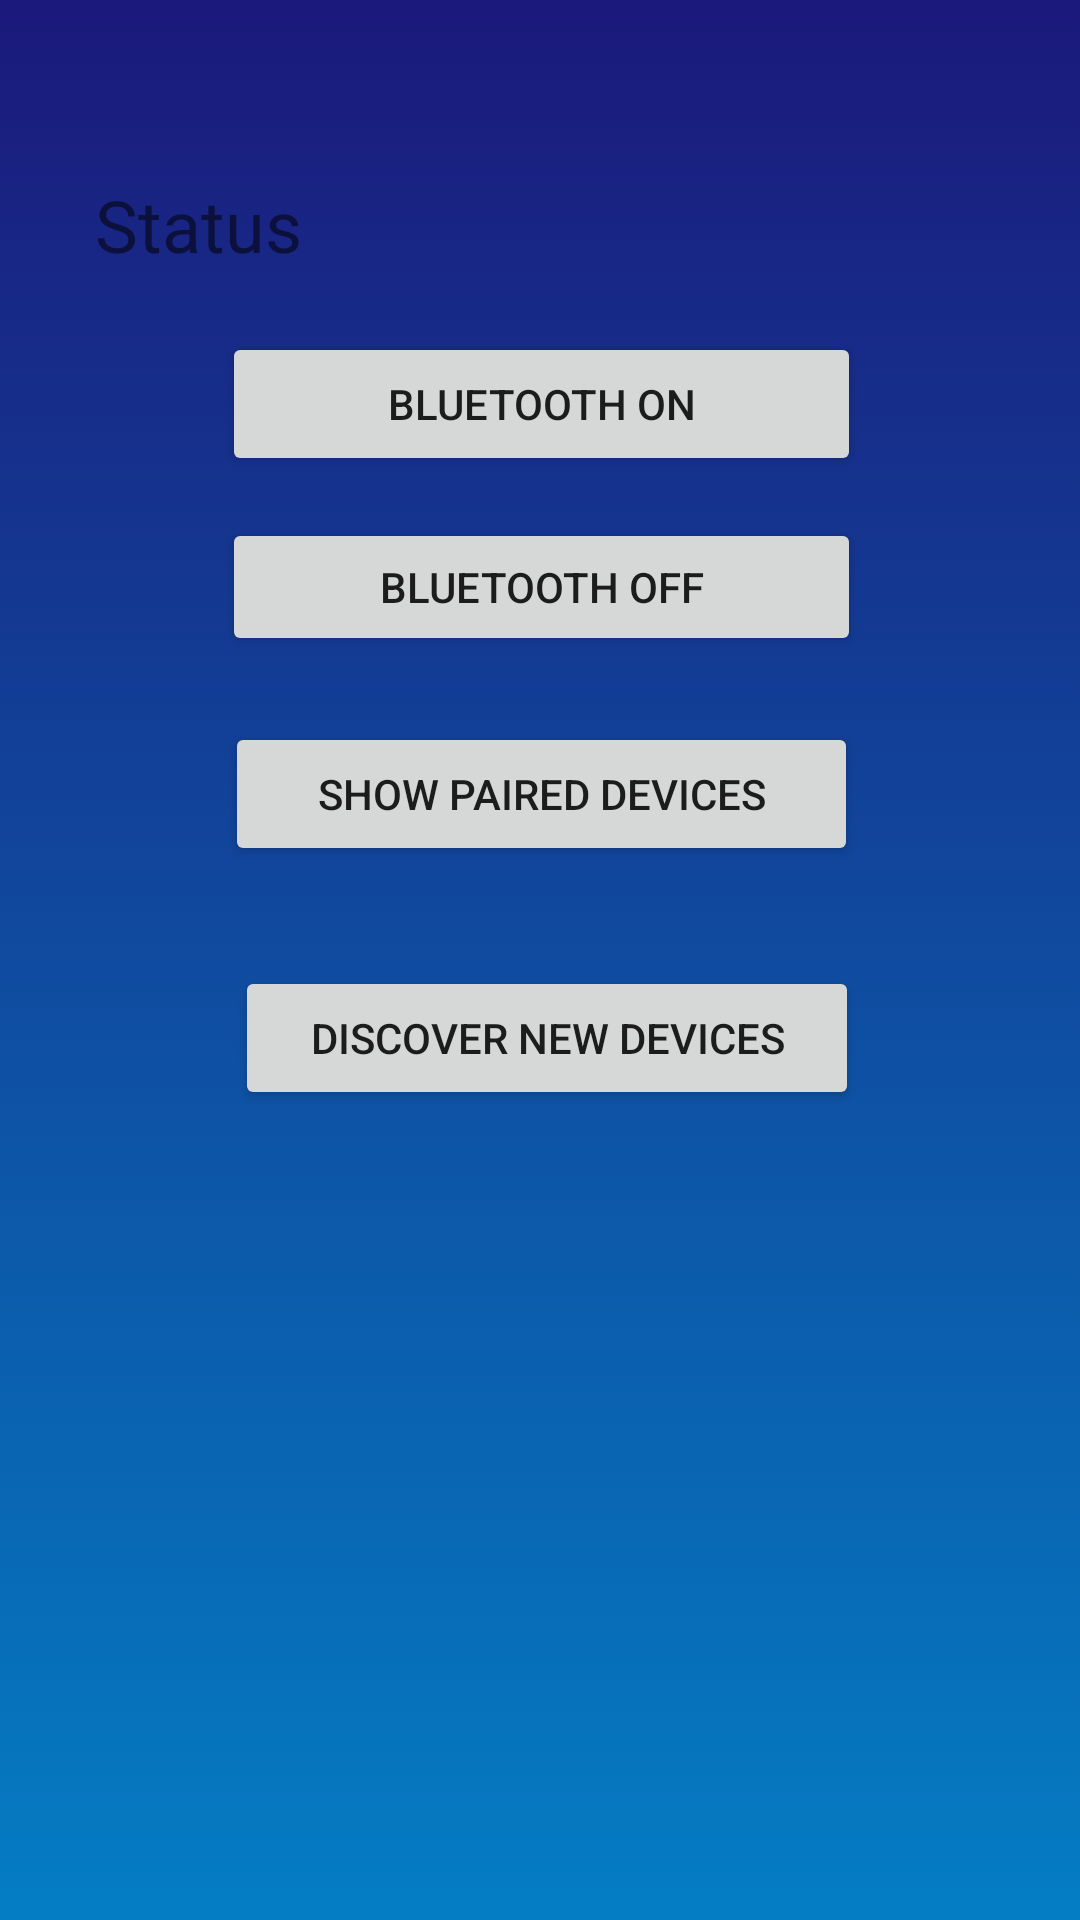

Produce the Android XML layout that renders to this screen, including the resource entries it uses.
<!-- AndroidManifest.xml: application theme AppTheme -->
<!-- res/layout/activity_blotooth.xml -->
<?xml version="1.0" encoding="utf-8"?>
<android.support.constraint.ConstraintLayout xmlns:android="http://schemas.android.com/apk/res/android"
    xmlns:app="http://schemas.android.com/apk/res-auto"
    xmlns:tools="http://schemas.android.com/tools"
    android:layout_width="match_parent"
    android:layout_height="match_parent"
    android:background="@drawable/background_gradient"
    tools:context="com.example.application.disabledv01.Blotooth">


    <TextView
        android:id="@+id/textView"
        android:layout_width="101dp"
        android:layout_height="28dp"
        android:layout_marginBottom="8dp"
        android:layout_marginEnd="8dp"
        android:layout_marginStart="8dp"
        android:layout_marginTop="8dp"
        android:text="Status"
        android:textSize="24sp"
        app:layout_constraintBottom_toBottomOf="parent"
        app:layout_constraintEnd_toEndOf="parent"
        app:layout_constraintHorizontal_bias="0.097"
        app:layout_constraintStart_toStartOf="parent"
        app:layout_constraintTop_toTopOf="parent"
        app:layout_constraintVertical_bias="0.085" />

    <TextView
        android:id="@+id/bluetoothStatus"
        android:layout_width="173dp"
        android:layout_height="36dp"
        android:layout_marginBottom="8dp"
        android:layout_marginEnd="8dp"
        android:layout_marginStart="8dp"
        android:layout_marginTop="8dp"
        android:textSize="30sp"
        app:layout_constraintBottom_toBottomOf="parent"
        app:layout_constraintEnd_toEndOf="parent"
        app:layout_constraintHorizontal_bias="0.764"
        app:layout_constraintStart_toStartOf="parent"
        app:layout_constraintTop_toTopOf="parent"
        app:layout_constraintVertical_bias="0.069" />

    <Button
        android:id="@+id/scan"
        android:layout_width="213dp"
        android:layout_height="wrap_content"
        android:layout_marginBottom="8dp"
        android:layout_marginEnd="8dp"
        android:layout_marginStart="8dp"
        android:layout_marginTop="8dp"
        android:text="Bluetooth ON"
        app:layout_constraintBottom_toBottomOf="parent"
        app:layout_constraintEnd_toEndOf="parent"
        app:layout_constraintHorizontal_bias="0.503"
        app:layout_constraintStart_toStartOf="parent"
        app:layout_constraintTop_toTopOf="parent"
        app:layout_constraintVertical_bias="0.178" />

    <Button
        android:id="@+id/off"
        android:layout_width="213dp"
        android:layout_height="46dp"
        android:layout_marginBottom="8dp"
        android:layout_marginEnd="8dp"
        android:layout_marginStart="8dp"
        android:layout_marginTop="8dp"
        android:text="Bluetooth OFF"
        app:layout_constraintBottom_toBottomOf="parent"
        app:layout_constraintEnd_toEndOf="parent"
        app:layout_constraintHorizontal_bias="0.503"
        app:layout_constraintStart_toStartOf="parent"
        app:layout_constraintTop_toTopOf="parent"
        app:layout_constraintVertical_bias="0.285" />

    <Button
        android:id="@+id/PairedBtn"
        android:layout_width="211dp"
        android:layout_height="wrap_content"
        android:layout_marginBottom="8dp"
        android:layout_marginEnd="8dp"
        android:layout_marginStart="8dp"
        android:layout_marginTop="8dp"
        android:text="Show paired Devices"
        app:layout_constraintBottom_toBottomOf="parent"
        app:layout_constraintEnd_toEndOf="parent"
        app:layout_constraintHorizontal_bias="0.503"
        app:layout_constraintStart_toStartOf="parent"
        app:layout_constraintTop_toTopOf="parent"
        app:layout_constraintVertical_bias="0.404" />

    <Button
        android:id="@+id/discover"
        android:layout_width="208dp"
        android:layout_height="wrap_content"
        android:layout_marginBottom="8dp"
        android:layout_marginEnd="8dp"
        android:layout_marginStart="8dp"
        android:layout_marginTop="8dp"
        android:text="Discover New Devices"
        app:layout_constraintBottom_toBottomOf="parent"
        app:layout_constraintEnd_toEndOf="parent"
        app:layout_constraintHorizontal_bias="0.518"
        app:layout_constraintStart_toStartOf="parent"
        app:layout_constraintTop_toTopOf="parent"
        app:layout_constraintVertical_bias="0.545" />

    <ListView
        android:id="@+id/devicesListView"
        android:layout_width="368dp"
        android:layout_height="195dp"
        android:layout_marginBottom="8dp"
        android:layout_marginEnd="8dp"
        android:layout_marginStart="8dp"
        android:layout_marginTop="8dp"
        app:layout_constraintBottom_toBottomOf="parent"
        app:layout_constraintEnd_toEndOf="parent"
        app:layout_constraintStart_toStartOf="parent"
        app:layout_constraintTop_toTopOf="parent"
        app:layout_constraintVertical_bias="1.0" />

</android.support.constraint.ConstraintLayout>
<!-- resources referenced by this layout -->
<resources>
  <!-- drawable background_gradient (drawable) -->
  <?xml version="1.0" encoding="utf-8"?>
  <selector xmlns:android="http://schemas.android.com/apk/res/android">
  
      <item>
  
          <shape>
  
              <gradient
  
                  android:angle="90"
                  android:startColor="#047dc4"
                  android:endColor="#1b197b"
                  android:type="linear" />
          </shape>
      </item>
  
  </selector>
  <style name="AppTheme" parent="Theme.AppCompat.Light.NoActionBar">  //Theme.AppCompat.NoActionBar(no action bar)
          
          <item name="colorPrimary">@color/colorPrimary</item>
          <item name="colorPrimaryDark">@color/colorPrimaryDark</item>
          <item name="colorAccent">@color/red</item>
      </style>
  <color name="colorPrimary">#3F51B5</color>
  <color name="colorPrimaryDark">#303F9F</color>
</resources>
